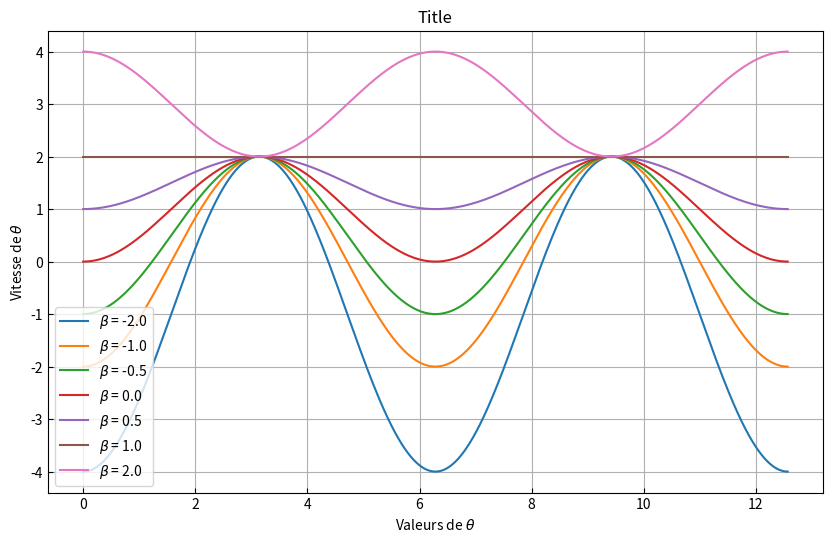
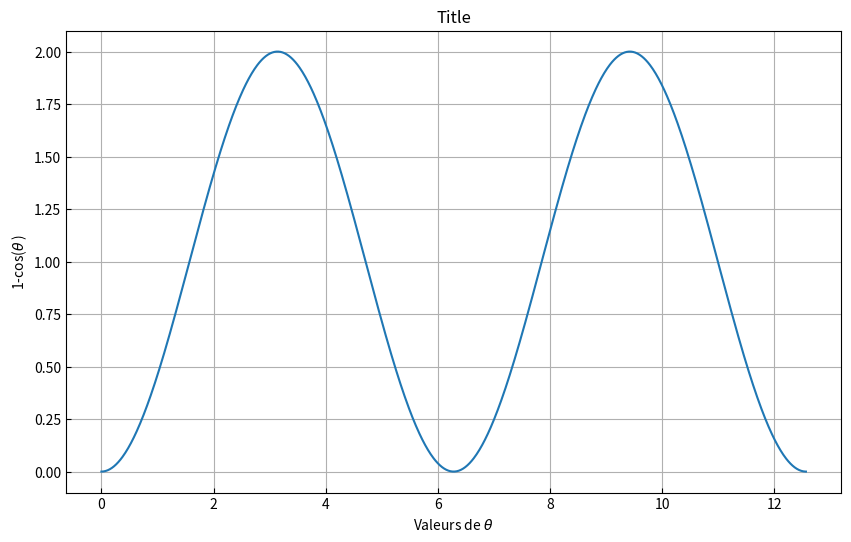
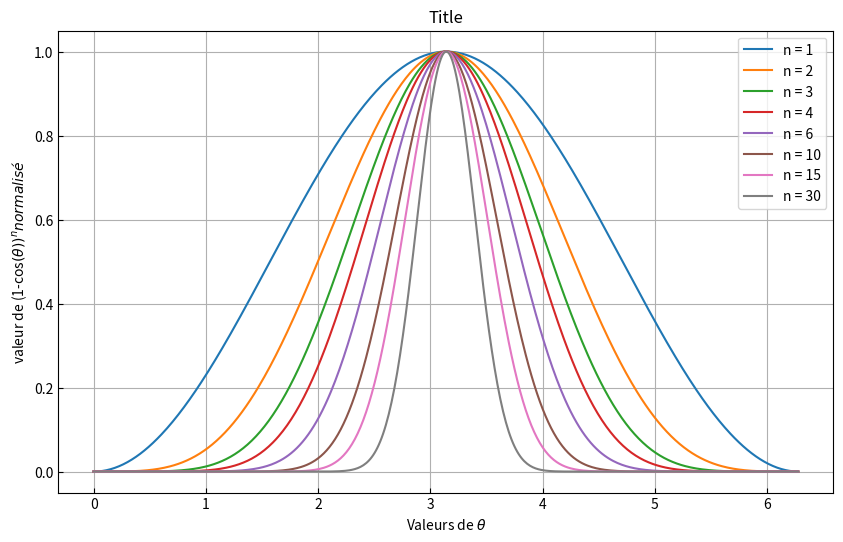

Source code (Python) for these figures, in order:
import numpy as np
import numpy.linalg as nplin
import scipy.linalg as sclin
import matplotlib.pyplot as plt

print("Hello world!")

time_step = np.arange(0, 10, 0.001)
theta_list = np.linspace(0, 4*np.pi, 1000)
beta_list = np.array([-2, -1, -0.5, 0, 0.5, 1, 2])

def theta_model(theta, beta):
    return 1-np.cos(theta)+np.dot((1+np.cos(theta)),beta)

def spike_rep(theta, definition = 1):
    return (1-np.cos(theta))**definition

def beta_model(beta):
    return np.cos(beta*5*np.pi)/(5*np.pi)

def dynamique(time_step, time_stop, theta_0, beta_0):
  theta = np.array([theta_0])
  beta = np.array([beta_0])
  for i in range(time_stop/time_step):
    Vtheta = theta_model(theta[i], beta[i])
    Vbeta = beta_model(beta[i])
    theta = np.concatenate((theta, theta[i]+Vtheta*time_step))
    beta = np.concatenate((beta, beta[i]+Vbeta*time_step))
  return theta, beta


plt.figure(figsize=(10, 6))

for beta in beta_list:
  plt.plot(theta_list, theta_model(theta_list, beta), label=fr'$\beta$ = {beta}')#+f' {beta}'
plt.xlabel(r"Valeurs de $\theta$")
plt.ylabel(r"Vitesse de $\theta$")
plt.title("Title")
plt.tick_params(direction = 'in')
plt.legend()
plt.grid(True)
plt.show()

plt.figure(figsize=(10, 6))
plt.plot(theta_list, spike_rep(theta_list))
plt.xlabel(r"Valeurs de $\theta$")
plt.ylabel(r"1-cos($\theta$ )")
plt.title("Title")
plt.tick_params(direction = 'in')
plt.grid(True)
plt.show()

plt.figure(figsize=(10, 6))
spike_list = np.array([1, 2, 3, 4, 6, 10, 15, 30])
half_theta = theta_list[:int(len(theta_list)/2)]
for i in spike_list:
  ydata = spike_rep(half_theta, i)
  plt.plot(half_theta, ydata/np.max(ydata), label=f'n = {i}')
plt.xlabel(r"Valeurs de $\theta$")
plt.ylabel(r"valeur de (1-cos$(\theta ))^n normalisé$")
plt.title("Title")
plt.tick_params(direction = 'in')
plt.legend()
plt.grid(True)
plt.show()